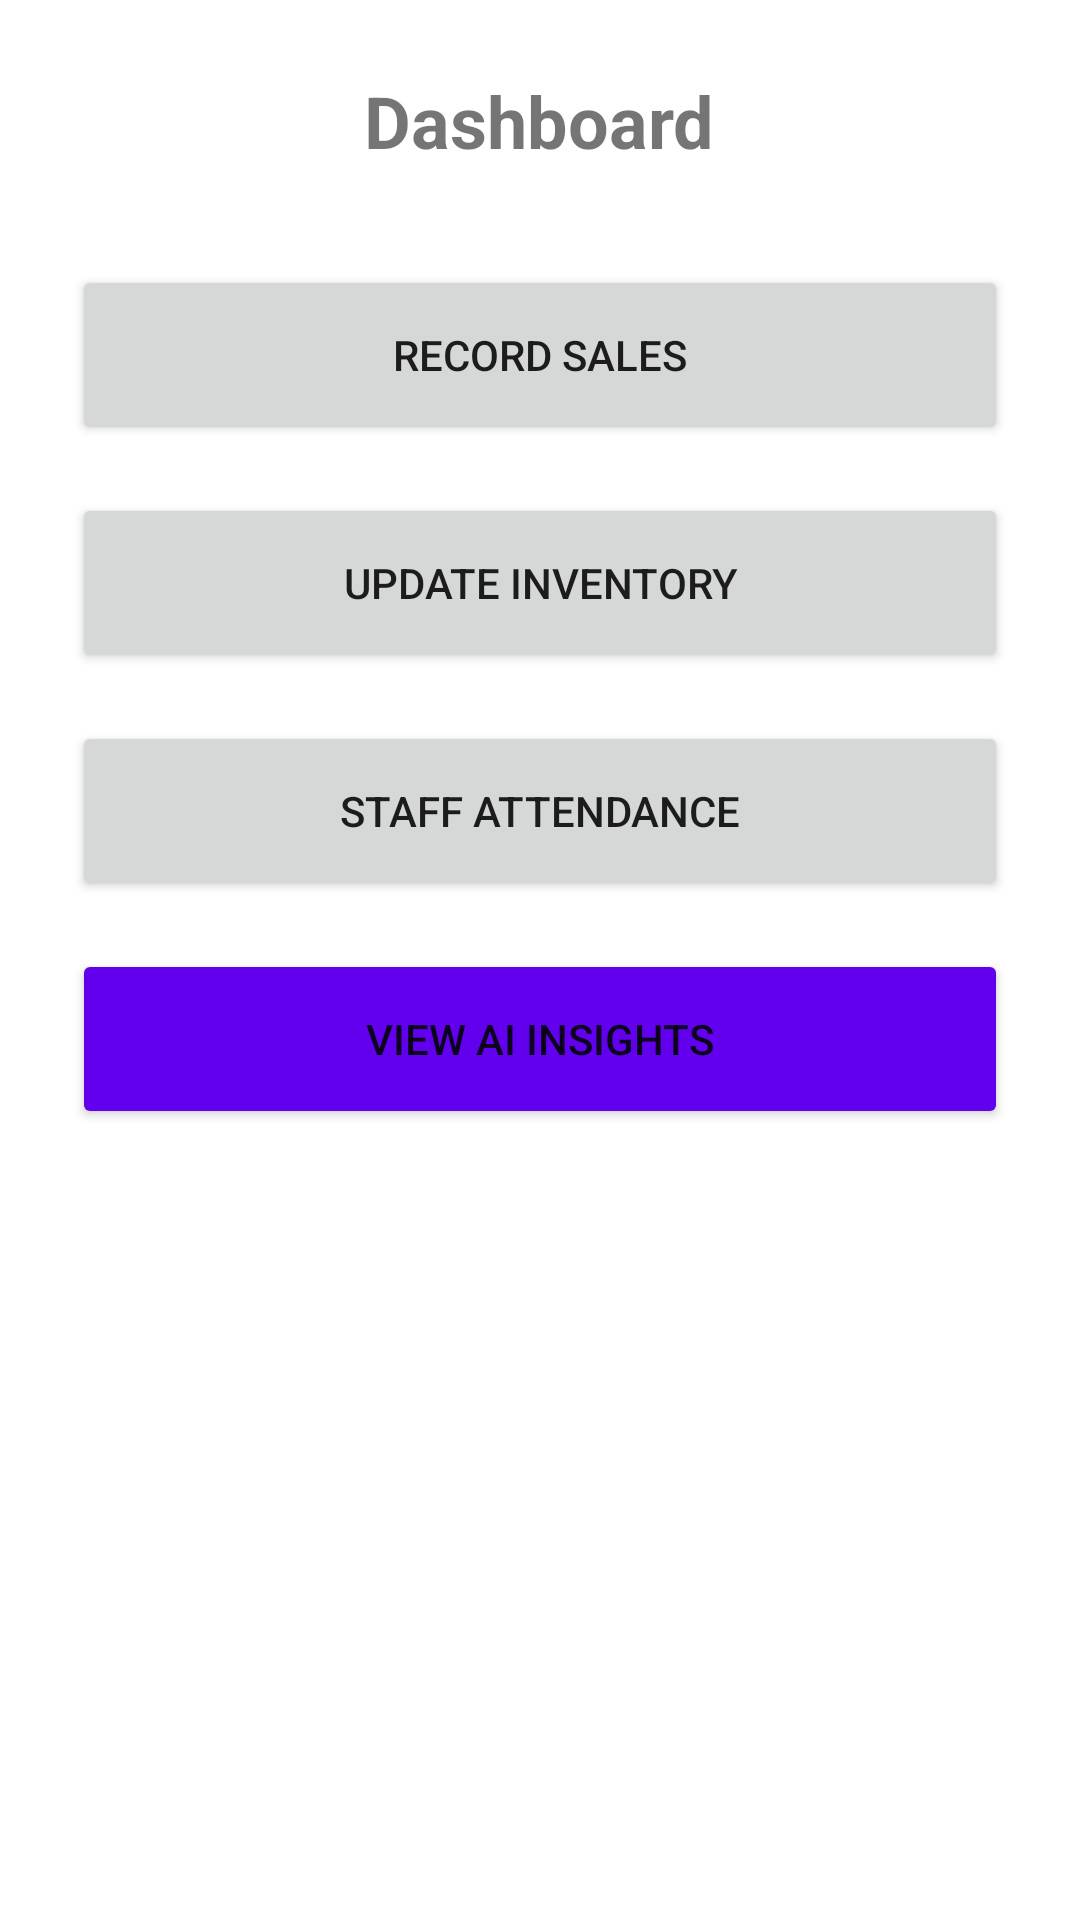

Produce the Android XML layout that renders to this screen, including the resource entries it uses.
<!-- AndroidManifest.xml: application theme Theme.AIFranchise -->
<!-- res/layout/fragment_dashboard.xml -->
<?xml version="1.0" encoding="utf-8"?>
<LinearLayout xmlns:android="http://schemas.android.com/apk/res/android"
    android:layout_width="match_parent"
    android:layout_height="match_parent"
    android:orientation="vertical"
    android:padding="24dp"
    android:gravity="center_horizontal">

    <TextView
        android:id="@+id/tvTitle"
        android:layout_width="wrap_content"
        android:layout_height="wrap_content"
        android:text="Dashboard"
        android:textSize="24sp"
        android:textStyle="bold"
        android:layout_marginBottom="32dp"/>

    <Button
        android:id="@+id/btnSales"
        android:layout_width="match_parent"
        android:layout_height="60dp"
        android:text="Record Sales"/>

    <Button
        android:id="@+id/btnInventory"
        android:layout_width="match_parent"
        android:layout_height="60dp"
        android:text="Update Inventory"
        android:layout_marginTop="16dp"/>

    <Button
        android:id="@+id/btnAttendance"
        android:layout_width="match_parent"
        android:layout_height="60dp"
        android:text="Staff Attendance"
        android:layout_marginTop="16dp"/>

    <Button
        android:id="@+id/btnAi"
        android:layout_width="match_parent"
        android:layout_height="60dp"
        android:text="View AI Insights"
        android:backgroundTint="#6200EE"
        android:layout_marginTop="16dp"/>

</LinearLayout>
<!-- resources referenced by this layout -->
<resources>
  <style name="Theme.AIFranchise" parent="Theme.MaterialComponents.DayNight.NoActionBar">
          
          <item name="colorPrimary">@color/primary</item>
          <item name="colorPrimaryVariant">@color/primary_variant</item>
          <item name="colorOnPrimary">@color/white</item>
          
          <item name="colorSecondary">@color/secondary</item>
          <item name="colorSecondaryVariant">@color/teal_700</item>
          <item name="colorOnSecondary">@color/black</item>
          
          <item name="android:statusBarColor" tools:targetApi="l">?attr/colorPrimaryVariant</item>
          
      </style>
  <color name="primary">#2563EB</color>
  <color name="primary_variant">#1E40AF</color>
  <color name="white">#FFFFFFFF</color>
  <color name="secondary">#1E40AF</color>
  <color name="teal_700">#FF018786</color>
  <color name="black">#FF000000</color>
</resources>
